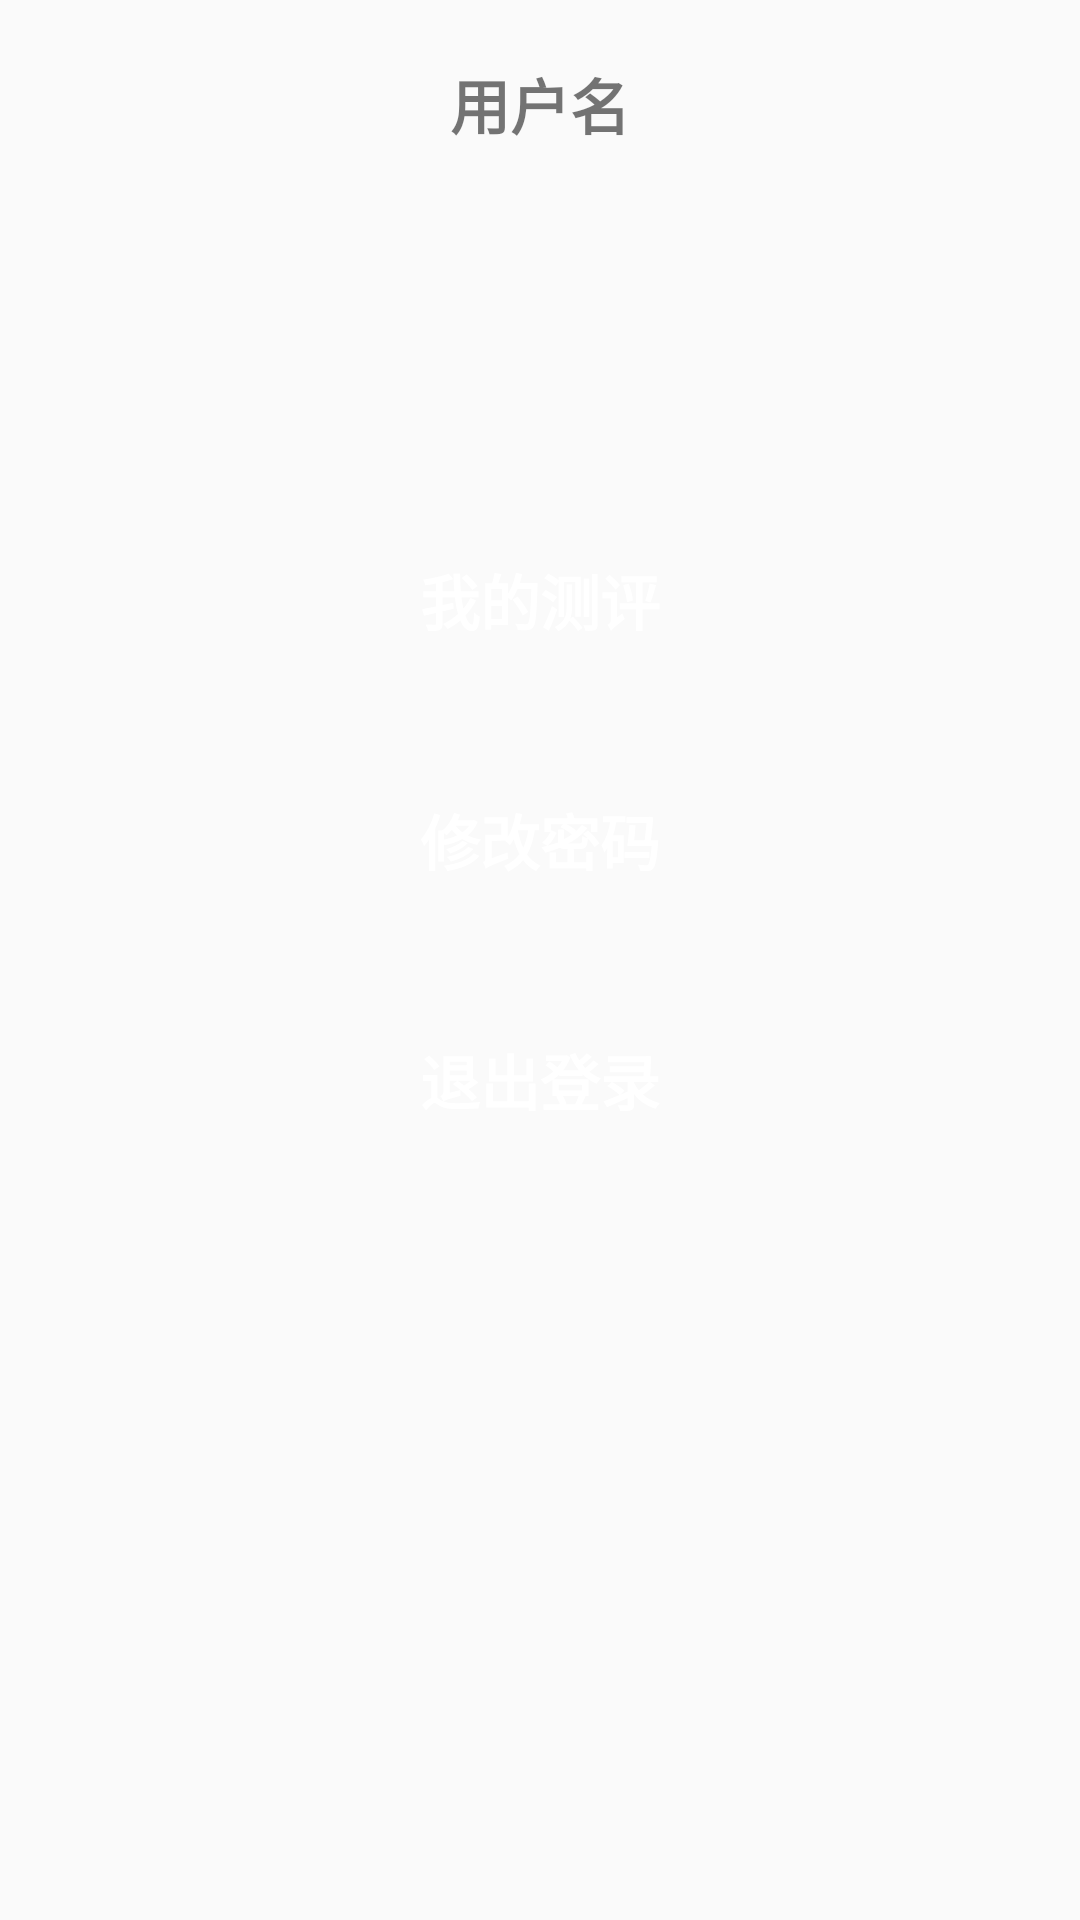

Produce the Android XML layout that renders to this screen, including the resource entries it uses.
<!-- AndroidManifest.xml: application theme AppTheme -->
<!-- res/layout/fragment_me.xml -->
<?xml version="1.0" encoding="utf-8"?>
<RelativeLayout
    xmlns:android="http://schemas.android.com/apk/res/android"
    android:layout_width="match_parent"
    android:layout_height="match_parent">

    <TextView
        android:id="@+id/tv_title"
        android:layout_width="match_parent"
        android:layout_height="wrap_content"
        android:layout_marginTop="20dp"
        android:gravity="center"
        android:text="用户名"
        android:textSize="20sp"
        android:textStyle="bold"/>

    <TextView
        android:id="@+id/tv_my_order"
        android:layout_width="match_parent"
        android:layout_height="40dp"
        android:layout_marginLeft="56dp"
        android:layout_marginRight="56dp"
        android:layout_marginTop="180dp"
        android:background="@drawable/shape_blue_10dp"
        android:gravity="center"
        android:text="我的测评"
        android:textColor="@color/white"
        android:textSize="20sp"
        android:textStyle="bold"/>

    <TextView
        android:id="@+id/tv_change_pwd"
        android:layout_width="match_parent"
        android:layout_height="40dp"
        android:layout_below="@+id/tv_my_order"
        android:layout_marginLeft="56dp"
        android:layout_marginRight="56dp"
        android:layout_marginTop="40dp"
        android:background="@drawable/shape_blue_10dp"
        android:gravity="center"
        android:text="修改密码"
        android:textColor="@color/white"
        android:textSize="20sp"
        android:textStyle="bold"/>

    <TextView
        android:id="@+id/tv_logout"
        android:layout_width="match_parent"
        android:layout_height="40dp"
        android:layout_below="@+id/tv_change_pwd"
        android:layout_marginLeft="56dp"
        android:layout_marginRight="56dp"
        android:layout_marginTop="40dp"
        android:background="@drawable/shape_blue_10dp"
        android:gravity="center"
        android:text="退出登录"
        android:textColor="@color/white"
        android:textSize="20sp"
        android:textStyle="bold"/>

</RelativeLayout>
<!-- resources referenced by this layout -->
<resources>
  <color name="white">#FFFFFF</color>
  <style name="AppTheme" parent="Theme.AppCompat.Light.NoActionBar">
          
          <item name="colorPrimary">@color/colorPrimary</item>
          <item name="colorPrimaryDark">@color/colorPrimaryDark</item>
          <item name="colorAccent">@color/colorAccent</item>
      </style>
  <color name="colorPrimary">#3F51B5</color>
  <color name="colorPrimaryDark">#303F9F</color>
  <color name="colorAccent">#FF4081</color>
</resources>
